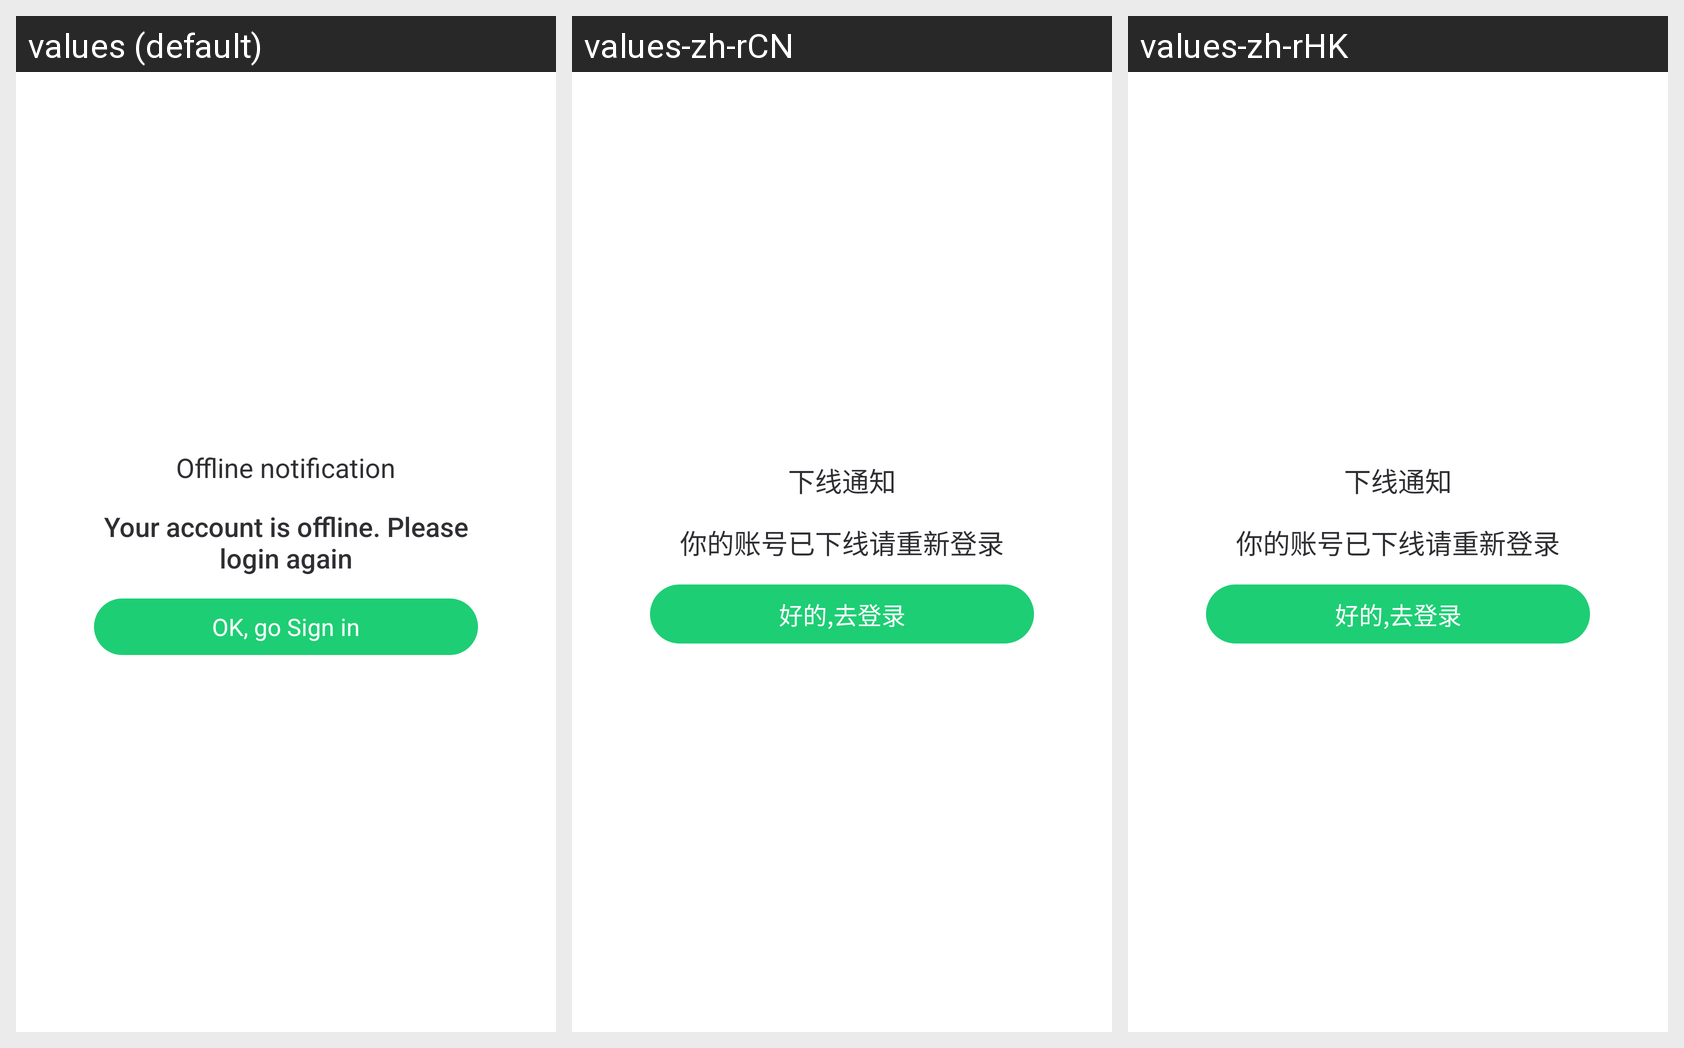

Here is an Android app screen in its default locale and in the app's own translations. Write out the translated-string differences for the strings that appear on this screen.
Android screen res/layout/dialog_loginout_layout.xml rendered under 3 locales, left to right: values (default), values-zh-rCN, values-zh-rHK. Device: Nexus 5 (rendered at 1080×1920; each locale shown at half size, 540×960, under a caption strip naming it); theme Theme.MaterialComponents.DayNight.NoActionBar.
Strings drawn on this screen, with the default value and each locale's value (text and hints the layout hard-codes, and strings that could not be matched under every locale, appear in the picture but are not listed):

loginout_tips
  values: Offline notification
  values-zh-rCN: 下线通知
  values-zh-rHK: 下线通知

loginout_content
  values: Your account is offline. Please login again
  values-zh-rCN: 你的账号已下线请重新登录
  values-zh-rHK: 你的账号已下线请重新登录

loginout_button_content
  values: OK, go Sign in
  values-zh-rCN: 好的,去登录
  values-zh-rHK: 好的,去登录
